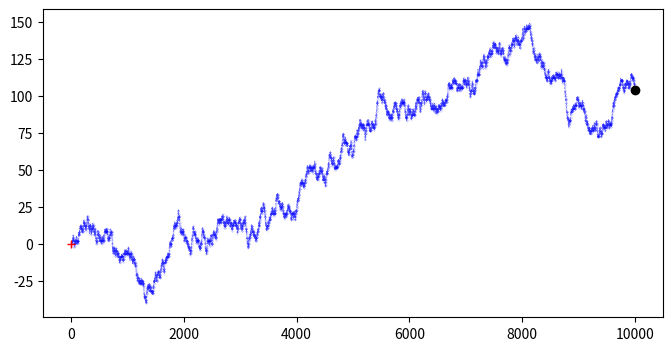

This figure's Python source:
# 1d plot of Randow Walk
# starts from + red markers and end at black o marker

from itertools import cycle
from mpl_toolkits.mplot3d import Axes3D

import numpy as np
import matplotlib.pyplot as plt


# define perimeters for walk

dims = 1
step_n = 10000
step_set = [-1,0,1]
origin = np.zeros((1,dims))

# simulating steps in 1D

step_shape = (step_n, dims)
steps = np.random.choice(a=step_set, size=step_shape)
path = np.concatenate([origin,steps]).cumsum(0)
start = path[:1]
stop = path[-1:]

# plotting the path
fig = plt.figure(figsize = (8,4), dpi = 200)
ax = fig.add_subplot(111)

ax.scatter(np.arange(step_n+1), path, c='blue',alpha=0.25,s=0.05)
ax.plot(path, c='blue',alpha=0.5,lw=0.5,ls='--')
ax.plot(0,start,c='red',marker="+")
ax.plot(step_n,stop,c='black',marker = 'o')

plt.show()
